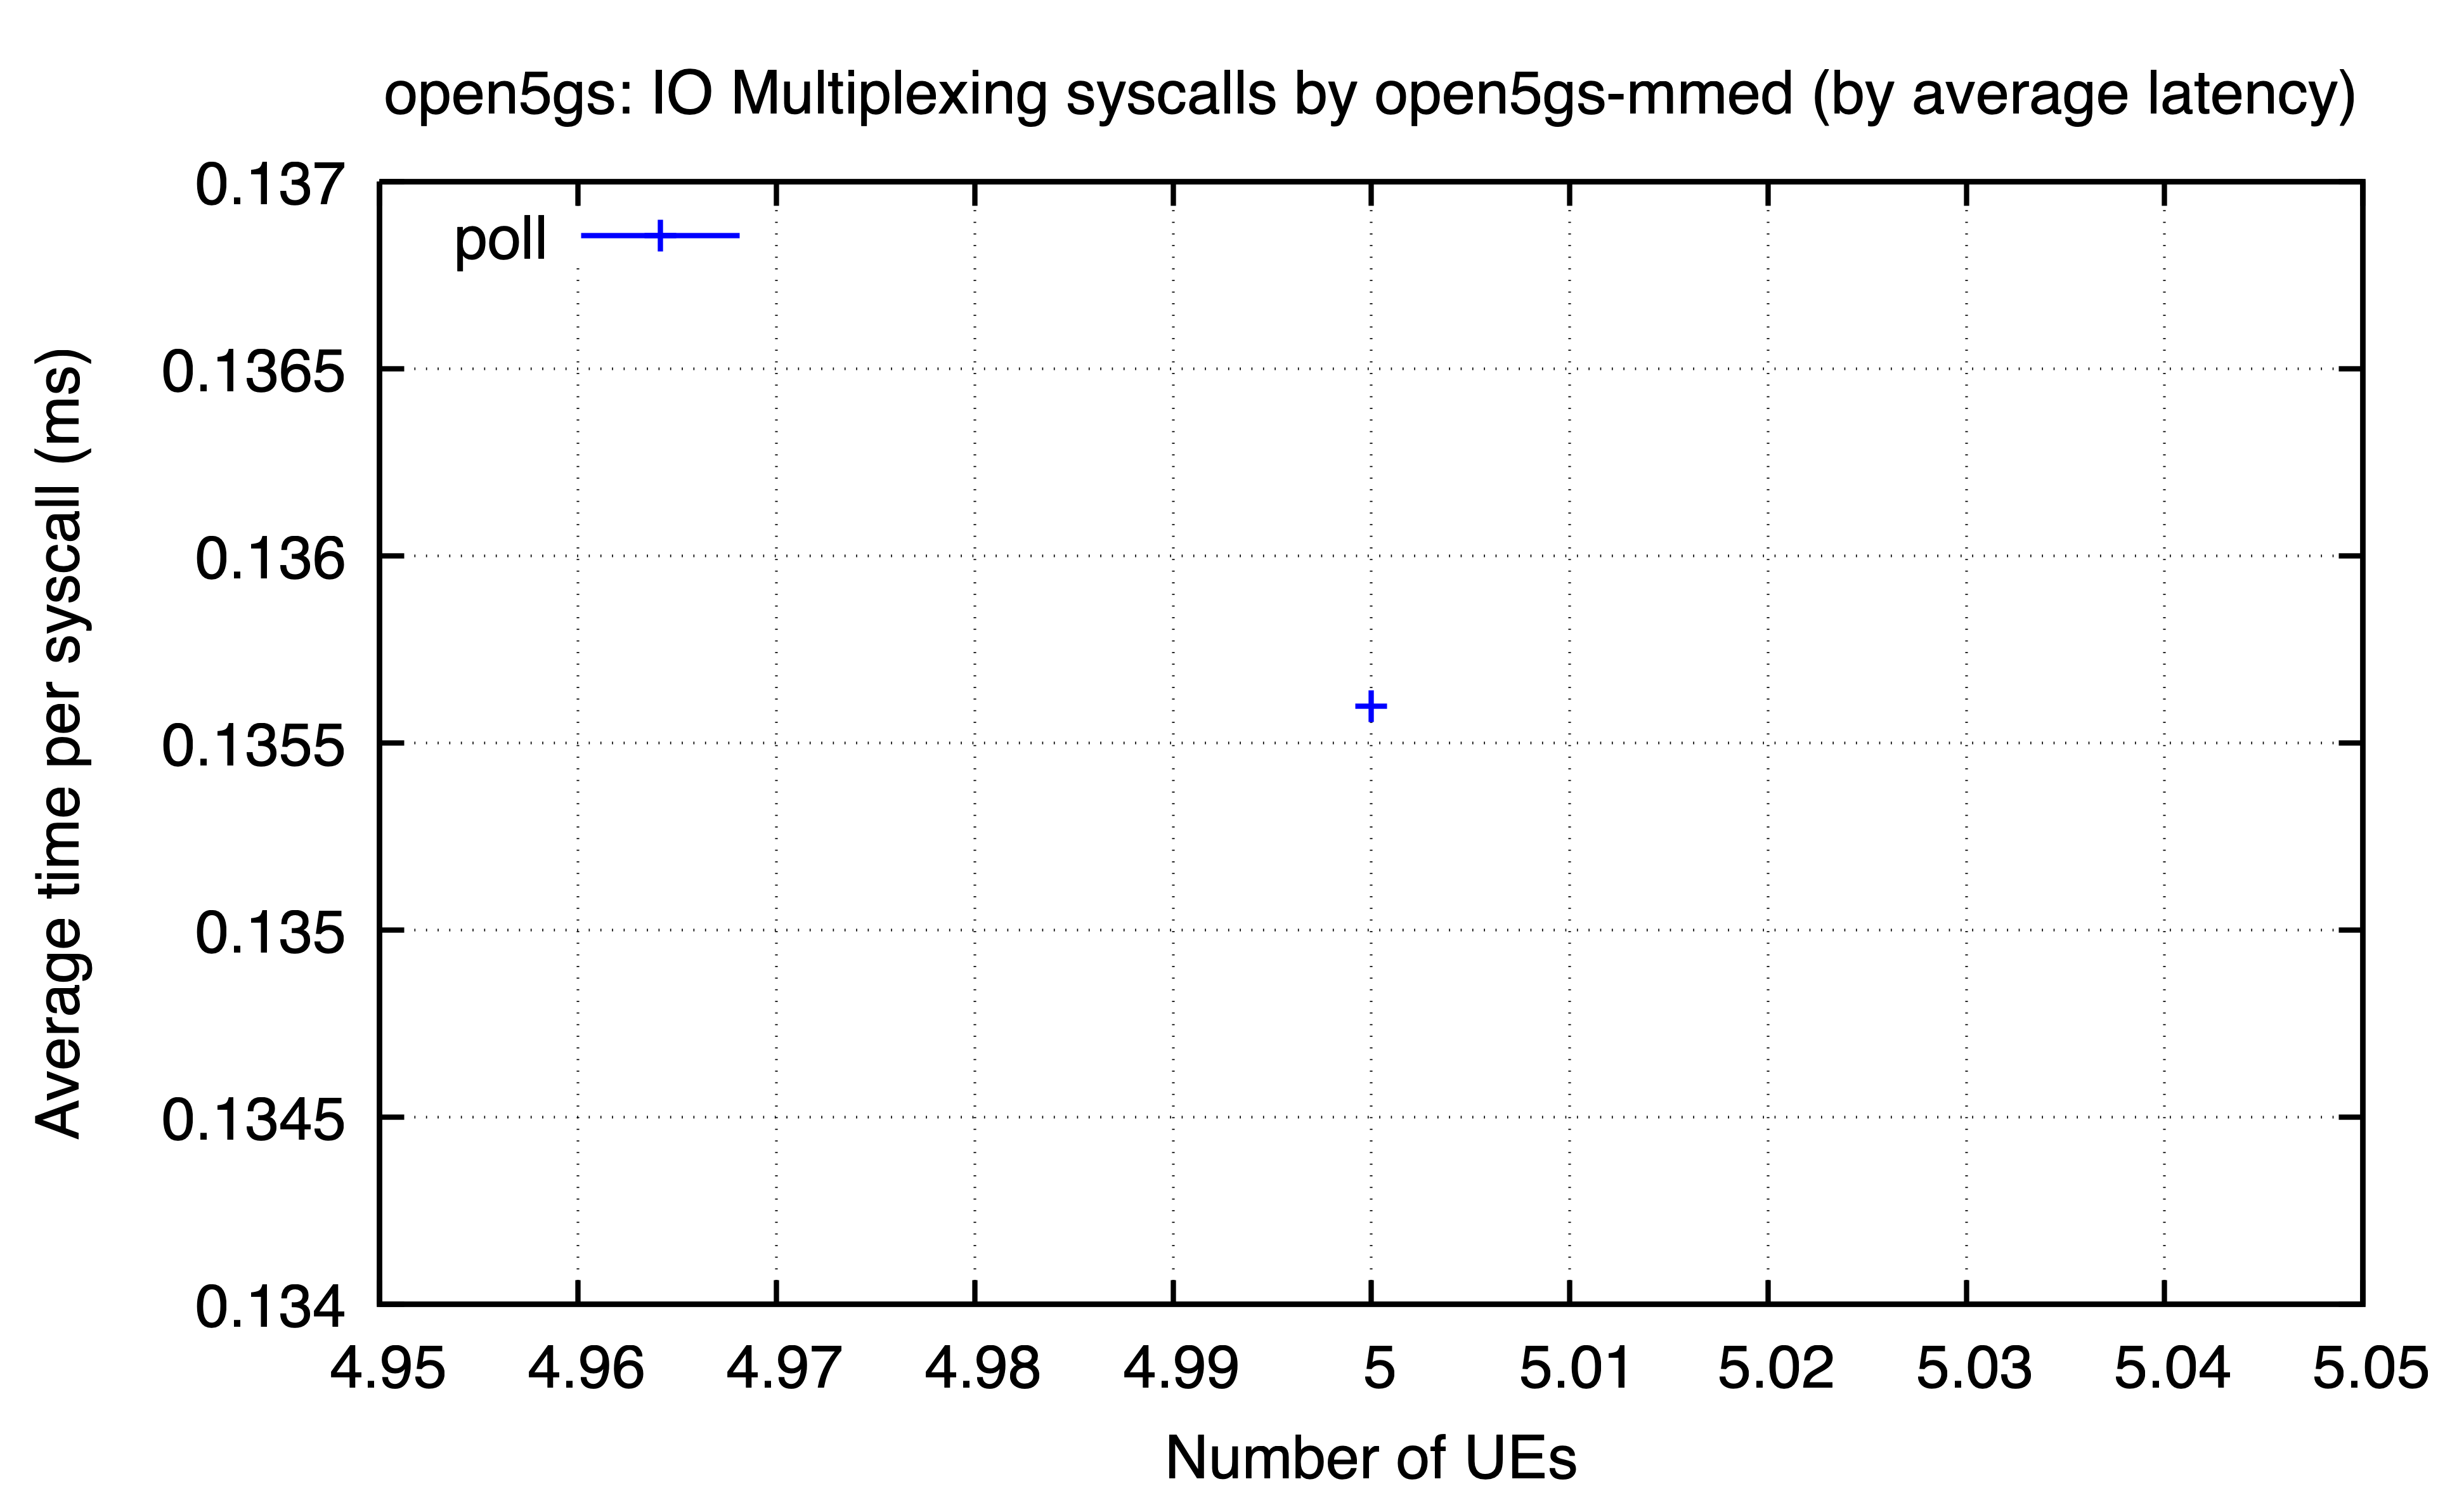

The data file committed next to this chart (first rows):
ues, poll
5, 0.1356
